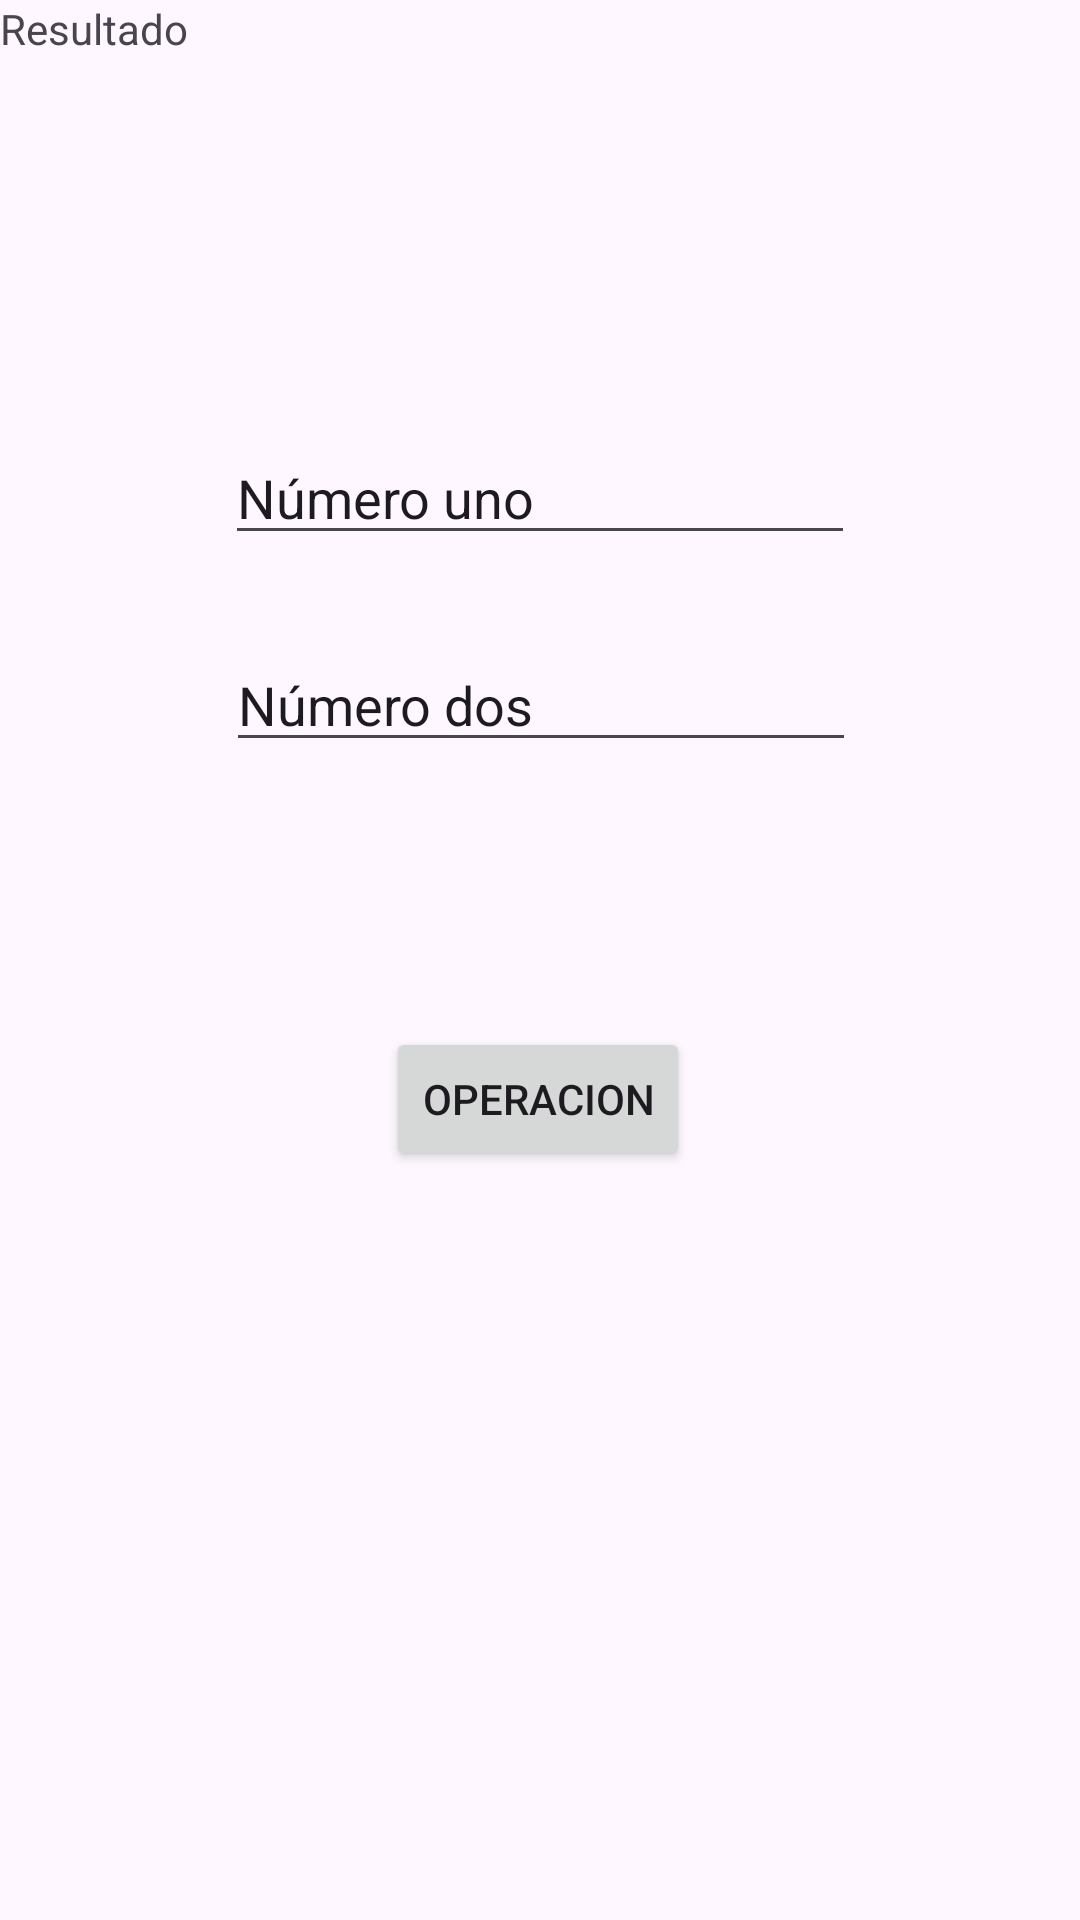

Write the Android layout XML for this screen, with the resource values it uses.
<!-- AndroidManifest.xml: application theme Theme.Miproyectobase2 -->
<!-- res/layout/activity_main4.xml -->
<?xml version="1.0" encoding="utf-8"?>
<androidx.constraintlayout.widget.ConstraintLayout xmlns:android="http://schemas.android.com/apk/res/android"
    xmlns:app="http://schemas.android.com/apk/res-auto"
    xmlns:tools="http://schemas.android.com/tools"
    android:id="@+id/main"
    android:layout_width="match_parent"
    android:layout_height="match_parent"
    tools:context=".MainActivity4">

    <EditText
        android:id="@+id/ed_opUno"
        android:layout_width="wrap_content"
        android:layout_height="wrap_content"
        android:ems="10"
        android:inputType="text"
        android:text="Número uno"
        app:layout_constraintBottom_toBottomOf="parent"
        app:layout_constraintEnd_toEndOf="parent"
        app:layout_constraintHorizontal_bias="0.5"
        app:layout_constraintStart_toStartOf="parent"
        app:layout_constraintTop_toTopOf="parent"
        app:layout_constraintVertical_bias="0.24" />

    <EditText
        android:id="@+id/ed_opDos"
        android:layout_width="wrap_content"
        android:layout_height="wrap_content"
        android:ems="10"
        android:inputType="text"
        android:text="Número dos"
        app:layout_constraintBottom_toBottomOf="parent"
        app:layout_constraintEnd_toEndOf="parent"
        app:layout_constraintHorizontal_bias="0.502"
        app:layout_constraintStart_toStartOf="parent"
        app:layout_constraintTop_toTopOf="parent"
        app:layout_constraintVertical_bias="0.355" />

    <TextView
        android:id="@+id/tx_resultado_act4"
        android:layout_width="wrap_content"
        android:layout_height="wrap_content"
        android:text="Resultado"
        tools:layout_editor_absoluteX="176dp"
        tools:layout_editor_absoluteY="335dp" />

    <Spinner
        android:id="@+id/sp_operaciones"
        android:layout_width="409dp"
        android:layout_height="wrap_content"
        tools:layout_editor_absoluteX="1dp"
        tools:layout_editor_absoluteY="11dp" />

    <Button
        android:id="@+id/btn_calcular"
        android:layout_width="wrap_content"
        android:layout_height="wrap_content"
        android:text="OPERACION"
        app:layout_constraintBottom_toBottomOf="parent"
        app:layout_constraintEnd_toEndOf="parent"
        app:layout_constraintHorizontal_bias="0.498"
        app:layout_constraintStart_toStartOf="parent"
        app:layout_constraintTop_toTopOf="parent"
        app:layout_constraintVertical_bias="0.578" />
</androidx.constraintlayout.widget.ConstraintLayout>
<!-- resources referenced by this layout -->
<resources>
  <style name="Theme.Miproyectobase2" parent="Base.Theme.Miproyectobase2" />
  <style name="Base.Theme.Miproyectobase2" parent="Theme.Material3.DayNight.NoActionBar">
          
          
      </style>
</resources>
